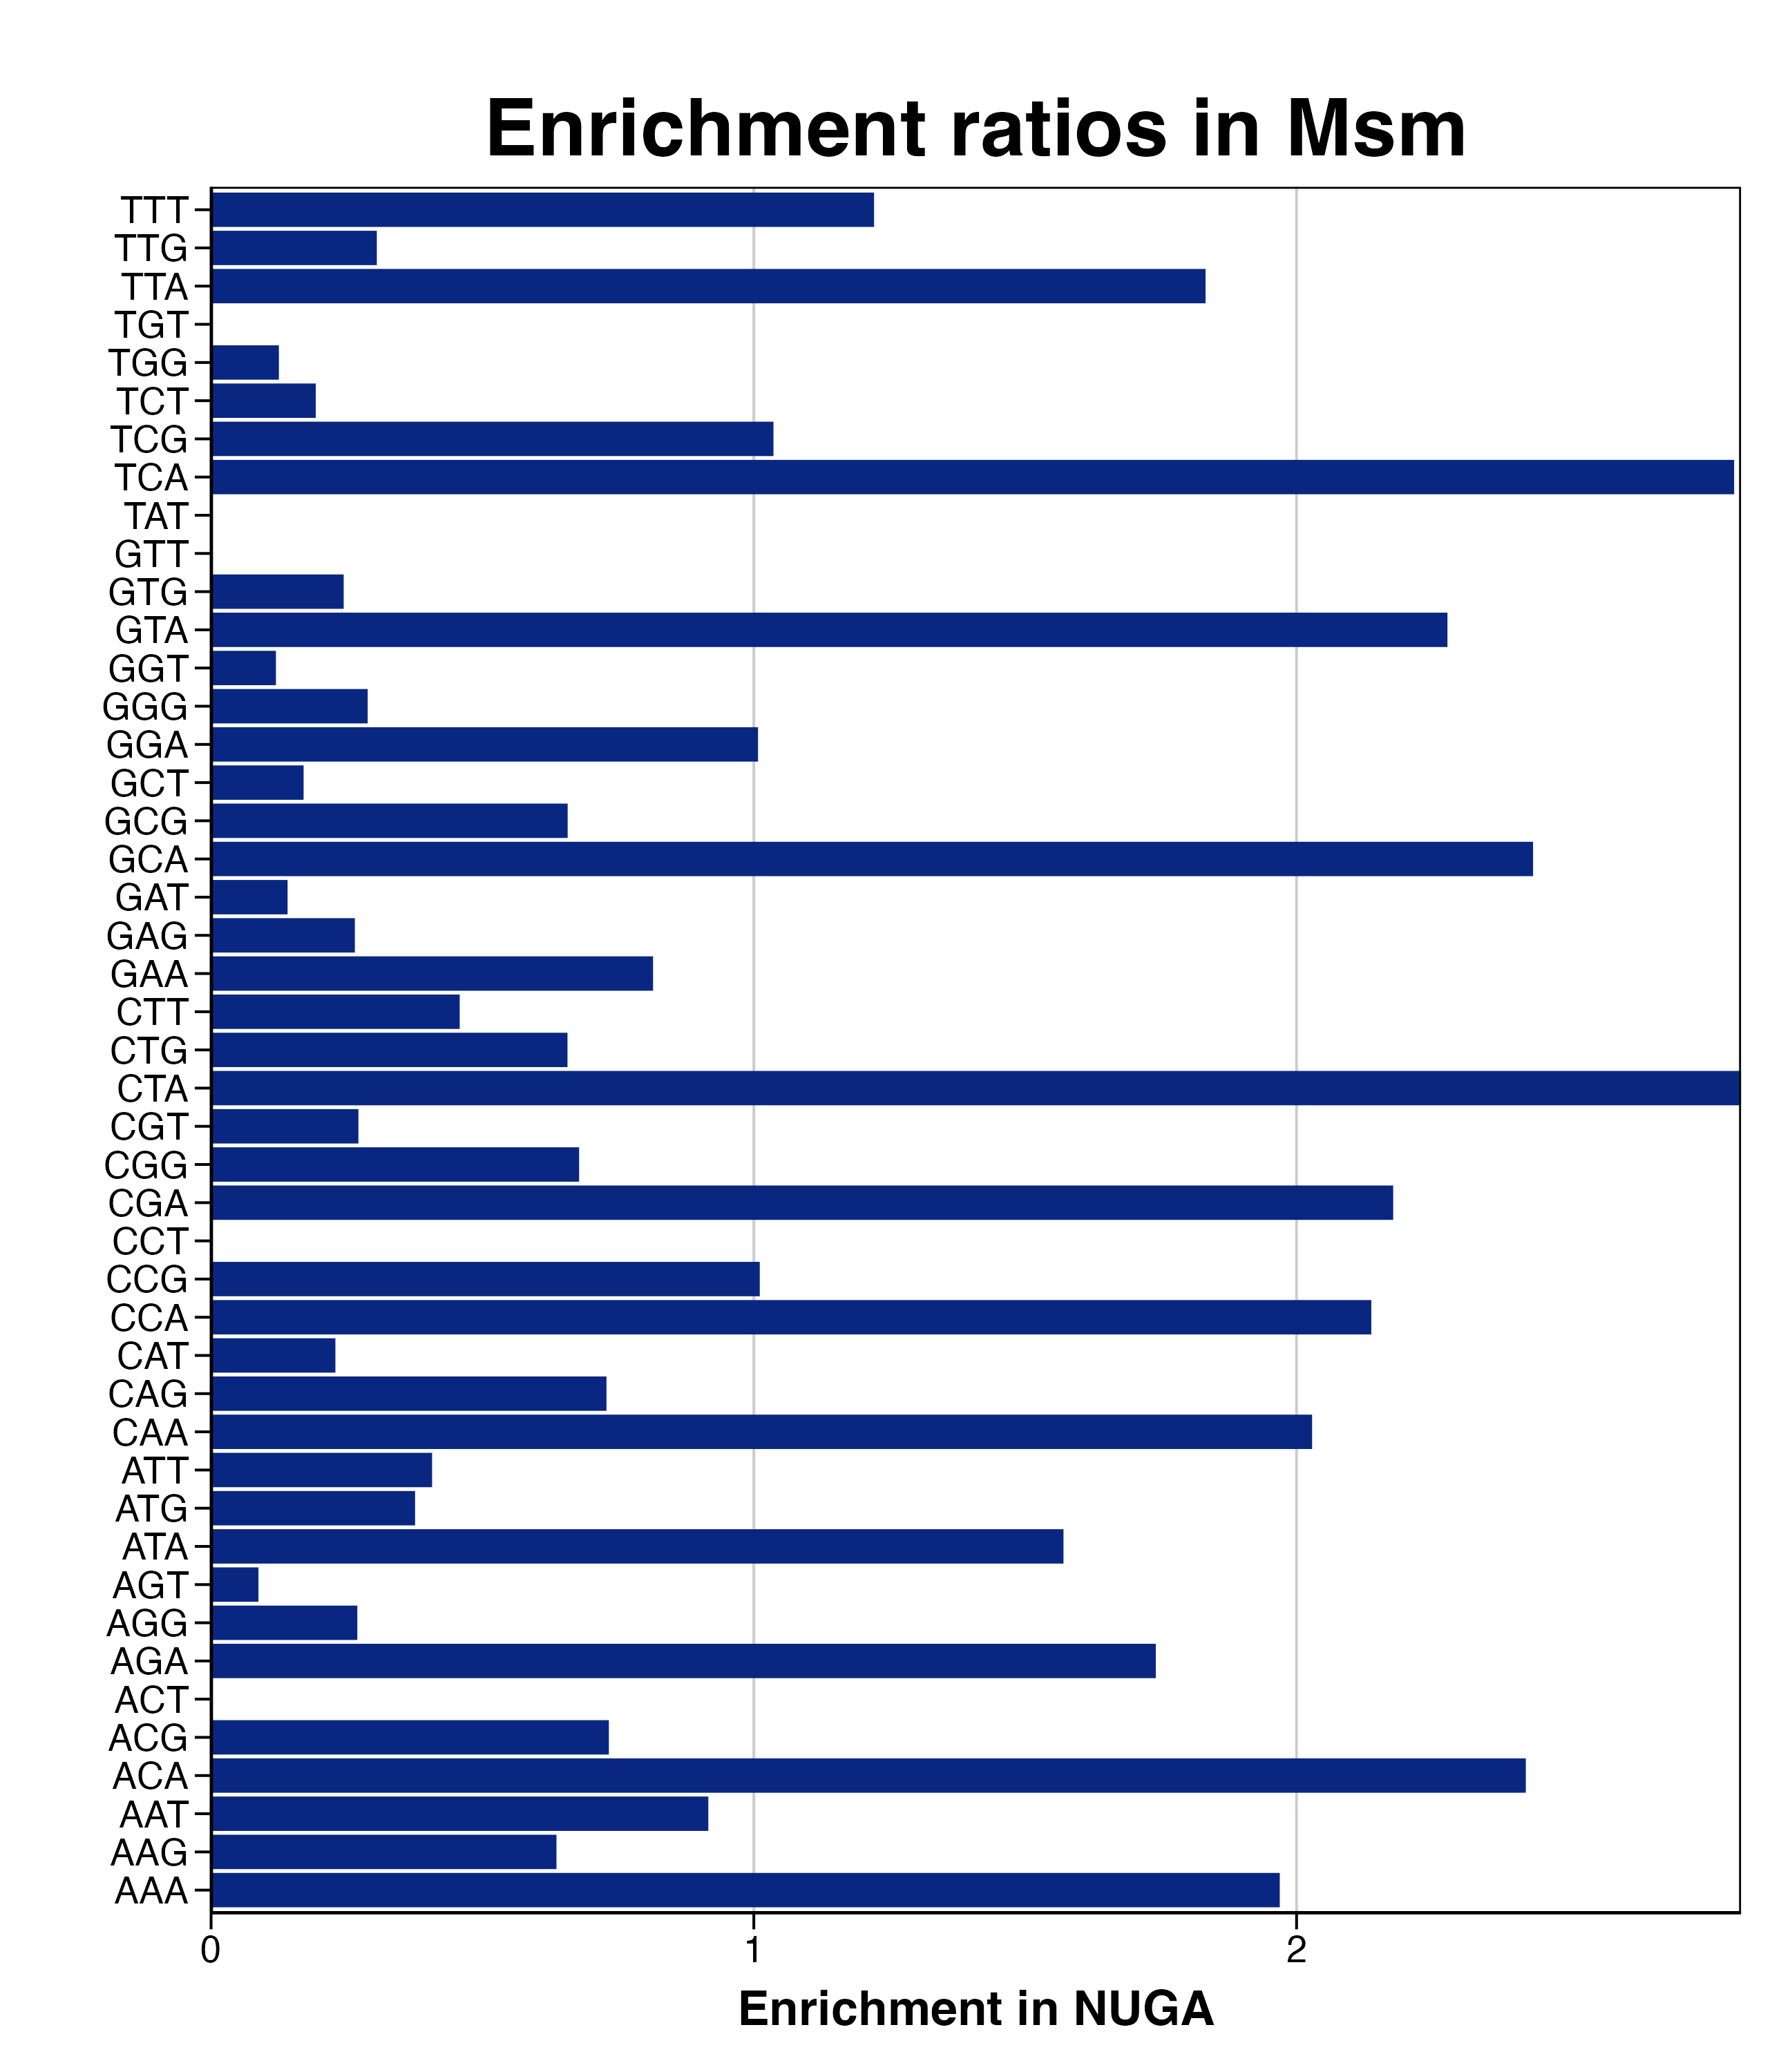

The table this chart was drawn from, first rows:
triplet, n_C, C_freq, NUGA_freq, n_NUGA, RER, RERlog, pvalue, padj
AAA, 67, 18.64, 36.7, 36, 1.969, 0.9775, 0.0003207, 0.001934
AAG, 167, 46.45, 29.56, 29, 0.6364, -0.6521, 1, 1
AAT, 24, 6.676, 6.116, 6, 0.9162, -0.1263, 0.7887, 1
ACA, 59, 16.41, 39.76, 39, 2.422, 1.276, 1.38789558512542e-07, 1.5613825332661e-06
ACG, 65, 18.08, 13.25, 13, 0.7329, -0.4483, 0.9923, 1
ACT, 10, 2.782, 0, 0, 0, -Inf, 0.9869, 1
AGA, 40, 11.13, 19.37, 19, 1.741, 0.7997, 0.03242, 0.1459
AGG, 68, 18.92, 5.097, 5, 0.2695, -1.892, 1, 1
AGT, 42, 11.68, 1.019, 1, 0.08725, -3.519, 1, 1
ATA, 7, 1.947, 3.058, 3, 1.571, 0.6513, 0.2022, 0.7583
ATG, 39, 10.85, 4.077, 4, 0.3759, -1.412, 0.9996, 1
ATT, 9, 2.503, 1.019, 1, 0.4072, -1.296, 0.881, 1
CAA, 56, 15.58, 31.6, 31, 2.029, 1.021, 0.0003869, 0.001934
CAG, 166, 46.18, 33.64, 33, 0.7285, -0.457, 0.9999, 1
CAT, 16, 4.451, 1.019, 1, 0.229, -2.126, 0.9905, 1
CCA, 72, 20.03, 42.81, 42, 2.138, 1.096, 7.10097544032173e-06, 6.39087789628956e-05
CCG, 174, 48.4, 48.93, 48, 1.011, 0.01569, 0.9358, 1
CCT, 18, 5.007, 0, 0, 0, -Inf, 0.9996, 1
CGA, 212, 58.97, 128.4, 126, 2.178, 1.123, 0, 0
CGG, 254, 70.65, 47.91, 47, 0.6781, -0.5604, 1, 1
CGT, 108, 30.04, 8.155, 8, 0.2715, -1.881, 1, 1
CTA, 13, 3.616, 10.19, 10, 2.819, 1.495, 0.0003451, 0.001934
CTG, 173, 48.12, 31.6, 31, 0.6567, -0.6068, 1, 1
CTT, 16, 4.451, 2.039, 2, 0.4581, -1.126, 0.9557, 1
GAA, 63, 17.52, 14.27, 14, 0.8144, -0.2963, 0.976, 1
GAG, 166, 46.18, 12.23, 12, 0.2649, -1.916, 1, 1
GAT, 52, 14.46, 2.039, 2, 0.1409, -2.827, 1, 1
GCA, 167, 46.45, 113.1, 111, 2.436, 1.284, 0, 0
GCG, 251, 69.82, 45.87, 45, 0.657, -0.606, 1, 1
GCT, 43, 11.96, 2.039, 2, 0.1704, -2.553, 1, 1
GGA, 120, 33.38, 33.64, 33, 1.008, 0.01117, 0.9173, 1
GGG, 127, 35.33, 10.19, 10, 0.2886, -1.793, 1, 1
GGT, 92, 25.59, 3.058, 3, 0.1195, -3.065, 1, 1
GTA, 37, 10.29, 23.45, 23, 2.278, 1.188, 0.0001657, 0.001243
GTG, 135, 37.55, 9.174, 9, 0.2443, -2.033, 1, 1
GTT, 27, 7.51, 0, 0, 0, -Inf, 1, 1
TAT, 10, 2.782, 0, 0, 0, -Inf, 0.9869, 1
TCA, 111, 30.88, 86.65, 85, 2.806, 1.489, 0, 0
TCG, 145, 40.33, 41.79, 41, 1.036, 0.05131, 0.8973, 1
TCT, 19, 5.285, 1.019, 1, 0.1929, -2.374, 0.9969, 1
TGG, 88, 24.48, 3.058, 3, 0.1249, -3.001, 1, 1
TGT, 9, 2.503, 0, 0, 0, -Inf, 0.9798, 1
TTA, 4, 1.113, 2.039, 2, 1.832, 0.8737, 0.1282, 0.5245
TTG, 48, 13.35, 4.077, 4, 0.3054, -1.711, 1, 1
TTT, 6, 1.669, 2.039, 2, 1.222, 0.2887, 0.3563, 1
